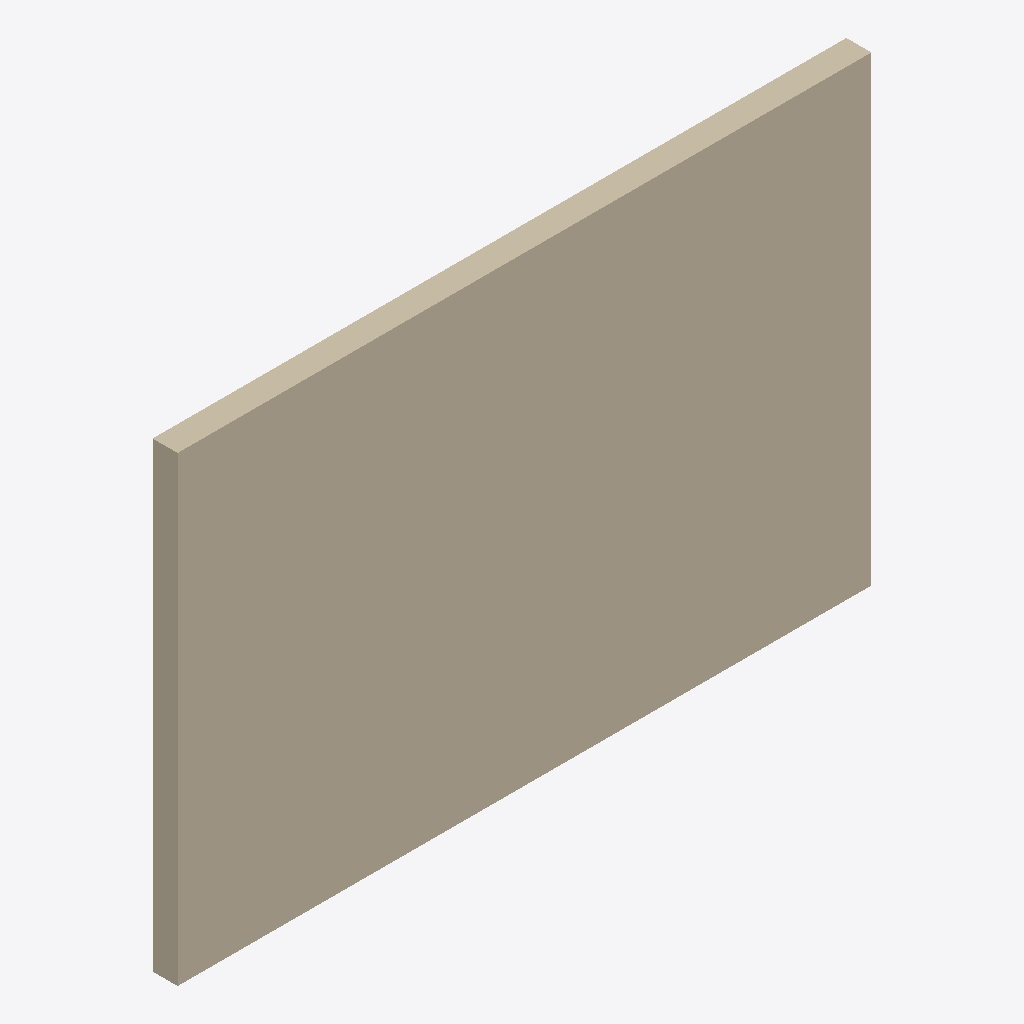
Isometric view of an IFC building model (IFC-SPF (STEP), schema IFC2X3, length unit metre), seen from the south-west, elements coloured by IFC class: 1 wall (beige).
Extent 4.2 m × 0.2 m × 2.8 m (x, y, z). Storeys (1): Default Building Storey at 0.00 m. Elements (1): 1 IfcWallStandardCase.

HEADER;
FILE_DESCRIPTION(('ViewDefinition [CoordinationView]'),'2;1');
FILE_NAME('/Users/macbook/Desktop/BIM/data/Duplex_A/IfcWallStandardCase42.ifc','2019-01-18T20:11:18-0500',('Unknown Author','info@ifctoolsproject.com'),('Unknown Organization'),'IFC Tools Project - IFC2x3 Java Toolbox','IFC2x3 Java Toolbox 2.0','Unknown Authorizer');
FILE_SCHEMA(('IFC2X3'));
ENDSEC;
DATA;
#45=IFCPROJECT('0MwufTz0fEXA2rwS5pUr18',#37,'Default Project','Description of Default Project',$,$,$,(#40),#44);
#47=IFCBUILDING('0_ecmlcsL0v9KMRKv3O0O$',#37,'Default Building','Description',$,#46,$,$,.ELEMENT.,$,$,$);
#48=IFCBUILDINGSTOREY('1BVBuvOEz5afr6L$xA3pR$',#37,'Default Building Storey','Description',$,#46,$,$,.ELEMENT.,$);
#1=IFCWALLSTANDARDCASE('0iEHWY1$XA8eQeeULq4jE6',#2,'Basic Wall:Interior - Furring (152 mm Stud):190933',$,'Basic Wall:Interior - Furring (152 mm Stud):187795',#3,#4,'190933');
ENDSEC;
